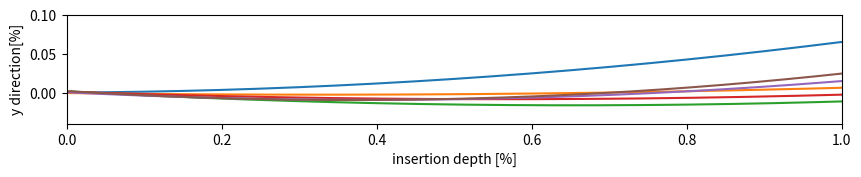

Write the Python code that produced this figure.
import matplotlib.pyplot as plt
import numpy as np
plt.close()
fig = plt.figure(figsize=[10, 100])
plt.xlim(0, 1)
plt.ylim(-0.04, 0.1)
plt.xlabel('insertion depth [%]')
plt.ylabel('y direction[%]')
ax = plt.gca()
ax.set_aspect('equal', adjustable='box')

phantom_1 = [[0, 131, 279, 517, 713, 893, 1085, 1268, 1461], [0, 2, 4, 13, 26, 36, 55, 73, 95]]
phantom_2 = [[0, 119, 267, 418, 571, 727, 874, 1024, 1188, 1353, 1447], [0, -3, -3, -4, -6, -2, 0, 0, 2, 8, 8]]
phantom_3 = [[0, 141, 269, 424, 568, 720, 878, 1024, 1175, 1344], [0, -6, -8, -14, -14, -21, -28, -24, -20, -12]]
phantom_4 = [[0, 129, 274, 427, 570, 739, 892, 1054, 1211, 1313], [0, 0, -7, -9, -11, -10, -11, -11, -4, -4]]
phantom_5 = [[0, 158, 306, 453, 596, 733, 878, 1014, 1177, 1301], [0, -6, -10, -9, -13, -13, -5, 3, 10, 19]]
phantom_6 = [[0, 143, 288, 426, 575, 731, 890, 1047, 1208, 1304], [0, -3, -7, -13, -13, -10, -1, 8, 23, 32]]
total = [phantom_1, phantom_2, phantom_3, phantom_4, phantom_5, phantom_6]

Phantom_1 = [[0, 133, 271, 417, 573, 709, 861, 1019, 1173, 1327, 1457], [0, 2, 11, 25, 54, 74, 100, 130, 162, 195, 226]]
Phantom_2 = [[0, 167, 336, 513, 703, 880, 1080, 1265, 1421], [0, 6, 18, 40, 69, 100, 143, 182, 221]]
Phantom_3 = [[0, 229, 447, 654, 860, 1064, 1228, 1494], [0, 5, 17, 38, 66, 103, 137, 198]]
Phantom_4 = [[0, 180, 357, 541, 690, 854, 1003, 1153, 1370], [0, 6, 21, 43, 68, 99, 132, 167, 223]]
Phantom_5 = [[0, 134, 275, 427, 571, 720, 888, 1063, 1256, 1356], [0, -3, -5, -5, -1, 6, 22, 45, 72, 86]]
Phantom_6 = [[0, 153, 340, 493, 656, 826, 967, 1125, 1232], [0, 0, 2, 11, 25, 47, 67, 91, 113]]
Total = [Phantom_1, Phantom_2, Phantom_3, Phantom_4, Phantom_5, Phantom_6]

xp = np.linspace(0, 1, 300)
count = 0
for i in total:
    count += 1
    lim = i[0][-1]
    i[0] = [i[0][j] / lim for j in range(len(i[0]))]
    i[1] = [i[1][j] / lim for j in range(len(i[1]))]
    print(i)
    coef = np.polyfit(i[0], i[1], 2)
    p = np.poly1d(coef)
    data = p(xp)
    data[0] = 0
    plt.plot(xp, data, label=f'phantom {count}')


#plt.show()
plt.savefig('40_degrees.png', bbox_inches='tight', pad_inches=0.05)
